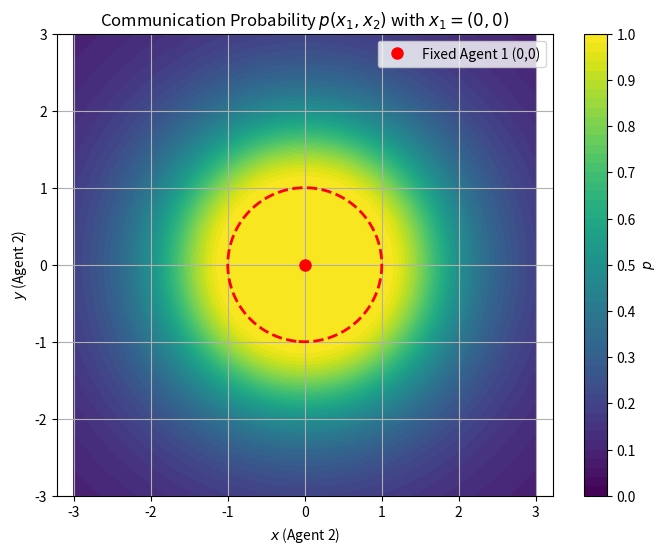

Write Python code to recreate this figure.
import numpy as np
import matplotlib.pyplot as plt

# Create a grid of (x, y) points (Agent 2's position)
x = np.linspace(-3, 3, 300)
y = np.linspace(-3, 3, 300)
X, Y = np.meshgrid(x, y)

# Agent 1 is fixed at (0, 0)
agent1_pos = np.array([0.0, 0.0])

# Compute distance from Agent 2 (X, Y) to Agent 1 (0, 0)
distance = np.sqrt((X - agent1_pos[0])**2 + (Y - agent1_pos[1])**2)

# Define the communication probability function
R = 1  # Communication radius
Z = np.where(distance <= R, 1, 1 / (1 + (distance - R)**2))

# Create the 2D contour plot
plt.figure(figsize=(8, 6))
contour = plt.contourf(X, Y, Z, levels=np.linspace(0, 1, 51), cmap='viridis', vmin=0, vmax=1)

# Mark agent 1's fixed position
plt.plot(0, 0, 'ro', markersize=8, label="Fixed Agent 1 (0,0)")

# Correct spatial boundary labeling. should be a circle at R=1 centered at (0, 0)

plt.contour(X, Y, distance, levels=[R], colors='red', linewidths=2, linestyles='--')


# Add a colorbar
cbar = plt.colorbar(contour, ticks=np.linspace(0, 1, 11))
cbar.set_label(r'$p$')

# Labels
plt.xlabel(r'$x$ (Agent 2)')
plt.ylabel(r'$y$ (Agent 2)')
plt.title(r'Communication Probability $p(x_1, x_2)$ with $x_1 = (0, 0)$')
plt.legend()
plt.grid(True)
plt.axis('equal')  # Keep aspect ratio correct (circles look like circles)

plt.show()
